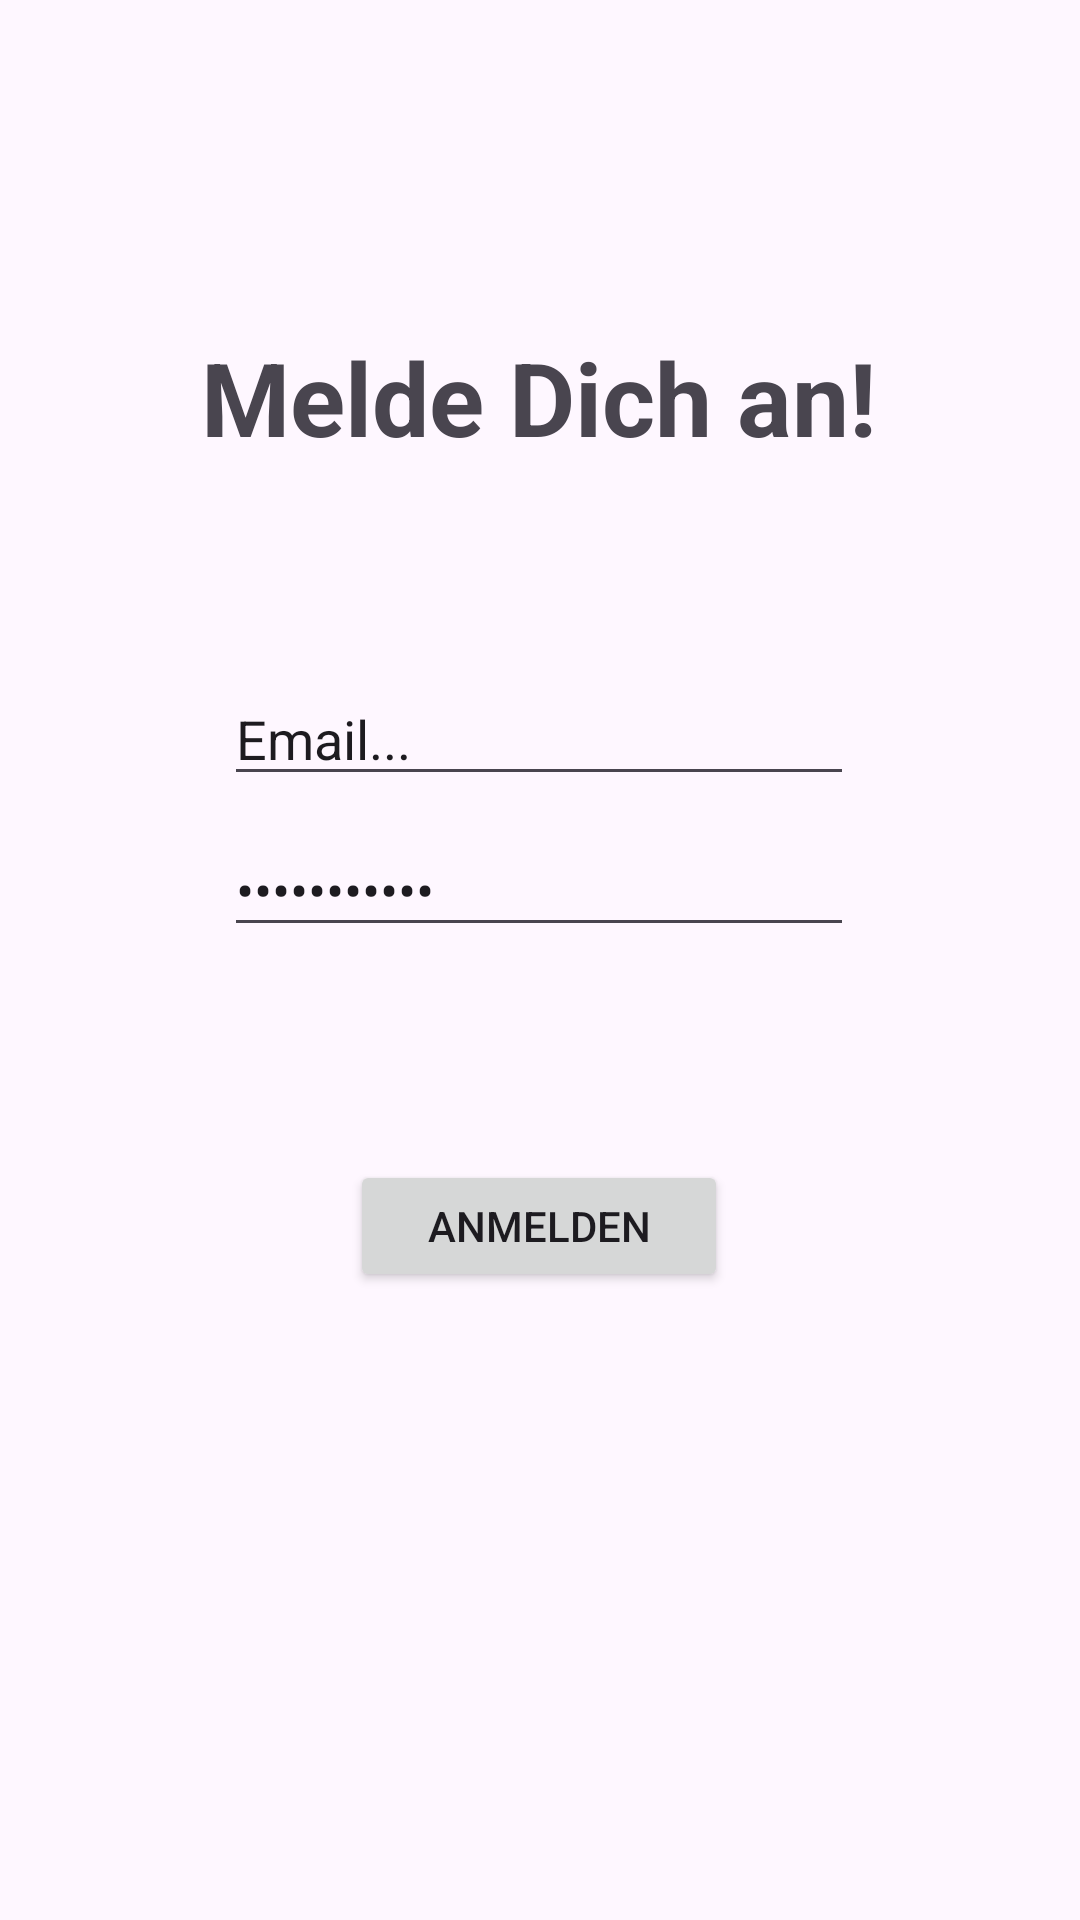

Android layout source for this screen:
<!-- AndroidManifest.xml: application theme Theme.NestSync -->
<!-- res/layout/login.xml -->
<?xml version="1.0" encoding="utf-8"?>
<androidx.constraintlayout.widget.ConstraintLayout xmlns:android="http://schemas.android.com/apk/res/android"
    xmlns:app="http://schemas.android.com/apk/res-auto"
    xmlns:tools="http://schemas.android.com/tools"
    android:layout_width="match_parent"
    android:layout_height="match_parent">

    <Button
        android:id="@+id/button3"
        android:layout_width="126dp"
        android:layout_height="44dp"
        android:layout_marginStart="142dp"
        android:layout_marginTop="27dp"
        android:layout_marginEnd="143dp"
        android:layout_marginBottom="271dp"
        android:text="Anmelden"
        app:layout_constraintBottom_toBottomOf="parent"
        app:layout_constraintEnd_toEndOf="parent"
        app:layout_constraintStart_toStartOf="parent"
        app:layout_constraintTop_toBottomOf="@+id/editTextTextPassword" />

    <TextView
        android:id="@+id/textView2"
        android:layout_width="wrap_content"
        android:layout_height="wrap_content"
        android:layout_marginStart="92dp"
        android:layout_marginTop="171dp"
        android:layout_marginEnd="93dp"
        android:layout_marginBottom="34dp"
        android:text="Melde Dich an!"
        android:textSize="34sp"
        android:textStyle="bold"
        app:layout_constraintBottom_toTopOf="@+id/editTextTextEmailAddress"
        app:layout_constraintEnd_toEndOf="parent"
        app:layout_constraintStart_toStartOf="parent"
        app:layout_constraintTop_toTopOf="parent" />

    <EditText
        android:id="@+id/editTextTextEmailAddress"
        android:layout_width="wrap_content"
        android:layout_height="wrap_content"
        android:layout_marginStart="100dp"
        android:layout_marginTop="35dp"
        android:layout_marginEnd="101dp"
        android:layout_marginBottom="8dp"
        android:ems="10"
        android:inputType="textEmailAddress"
        android:text="Email..."
        app:layout_constraintBottom_toTopOf="@+id/editTextTextPassword"
        app:layout_constraintEnd_toEndOf="parent"
        app:layout_constraintStart_toStartOf="parent"
        app:layout_constraintTop_toBottomOf="@+id/textView2" />

    <EditText
        android:id="@+id/editTextTextPassword"
        android:layout_width="wrap_content"
        android:layout_height="wrap_content"
        android:layout_marginStart="100dp"
        android:layout_marginTop="1dp"
        android:layout_marginEnd="101dp"
        android:layout_marginBottom="44dp"
        android:ems="10"
        android:inputType="textPassword"
        android:text="Passwort..."
        app:layout_constraintBottom_toTopOf="@+id/button3"
        app:layout_constraintEnd_toEndOf="parent"
        app:layout_constraintStart_toStartOf="parent"
        app:layout_constraintTop_toBottomOf="@+id/editTextTextEmailAddress" />
</androidx.constraintlayout.widget.ConstraintLayout>
<!-- resources referenced by this layout -->
<resources>
  <style name="Theme.NestSync" parent="Base.Theme.NestSync" />
  <style name="Base.Theme.NestSync" parent="Theme.Material3.DayNight.NoActionBar">
          
          
      </style>
</resources>
